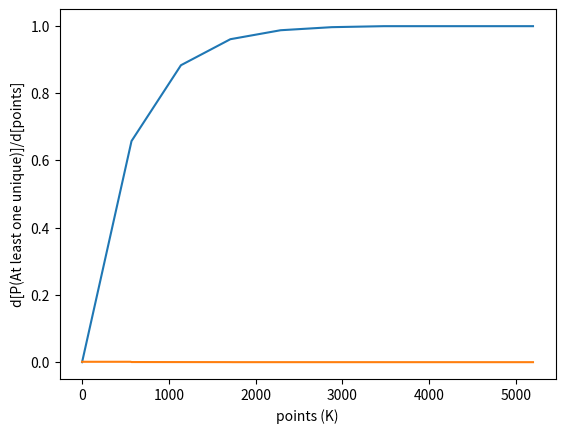

The script that saved this image:
import numpy as np
import matplotlib.pyplot as plt

loot_roll_point_cap = int(570e3)
individual_point_cap = 131071
chance_per_one_percent = 8676
points_per_purple = chance_per_one_percent*100
capped_roll_chance = loot_roll_point_cap / points_per_purple
max_rolls = 6


def zero_purple_chance(points: int) -> float:
	capped_rolls, remaining_points = divmod(points, loot_roll_point_cap)

	if capped_rolls < max_rolls:
		uncapped_roll_chance = remaining_points/points_per_purple
		return (1-capped_roll_chance)**capped_rolls * (1-uncapped_roll_chance)
	else:
		return (1-capped_roll_chance)**max_rolls


def main(**kwargs):
	options = {
		'dx': int(1e4),
	}
	options.update(kwargs)

	x = np.arange(0, max_rolls*points_per_purple+1, options['dx'])
	y = np.asarray([1 - zero_purple_chance(xx) for xx in x])
	x_thousand = x * 1e-3

	x_thousand_diff = np.diff(x_thousand)
	y_diff = np.diff(y)
	dy_dx_thousand = [dy/dx for dx, dy in zip(x_thousand_diff, y_diff)] + [0]

	plt.plot(x_thousand, y)
	plt.xlabel('points (K)')
	plt.ylabel('Probability of rolling at least one unique')
	plt.show()

	plt.plot(x_thousand, dy_dx_thousand)
	plt.xlabel('points (K)')
	plt.ylabel('d[P(At least one unique)]/d[points]')

	plt.show()


if __name__ == '__main__':
	main()
